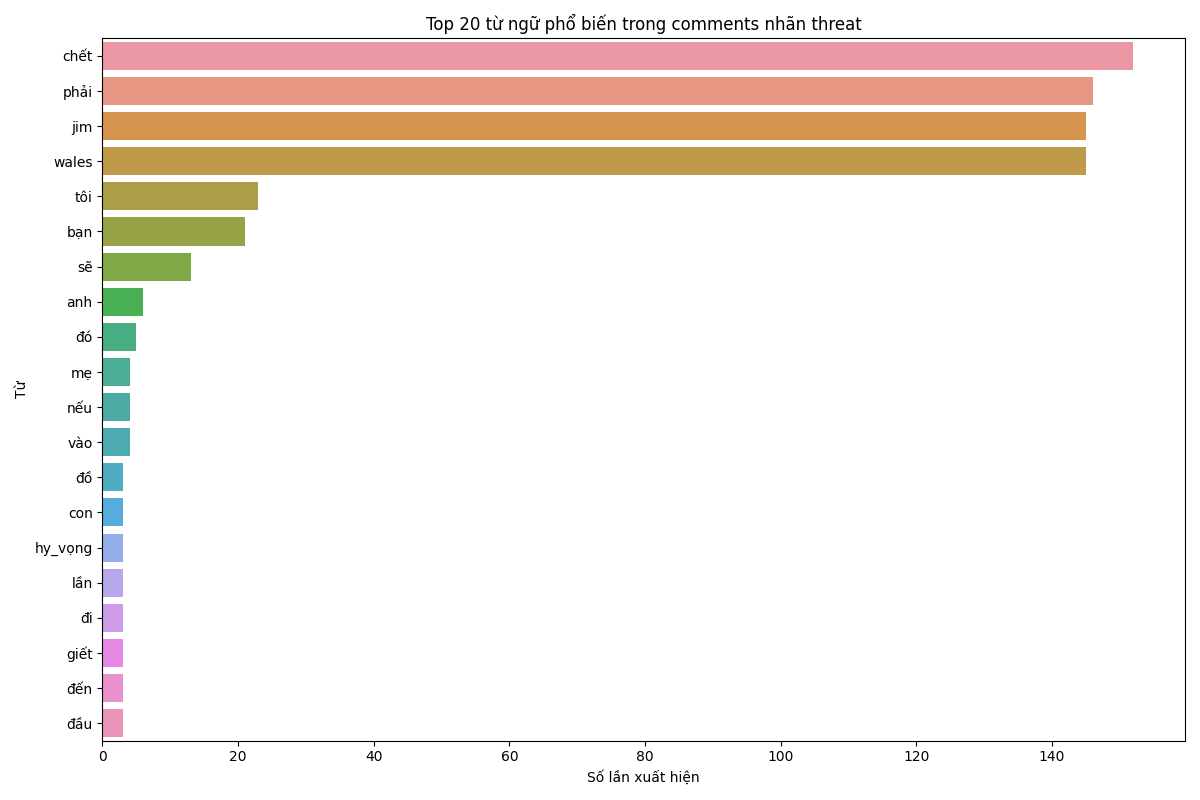

Values plotted in this chart, from the file beside it:
word, count
chết, 152
phải, 146
jim, 145
wales, 145
tôi, 23
bạn, 21
sẽ, 13
anh, 6
đó, 5
mẹ, 4
nếu, 4
vào, 4
đồ, 3
con, 3
hy_vọng, 3
lần, 3
đi, 3
giết, 3
đến, 3
đầu, 3
kiếp, 2
thậm_chí, 2
sau, 2
giả, 2
trước, 2
có_thể, 2
lên, 2
wikipedia, 2
ai, 2
nói, 2
